Run: headless pygame with SDL's dummy video driver; simulated clock (each Clock.tick advances the game by its frame time, no real sleeping); random seed 0; keys injected as events and as key.get_pressed() state; no mouse input; restart key R tapped at the start of phases 3 and 4.
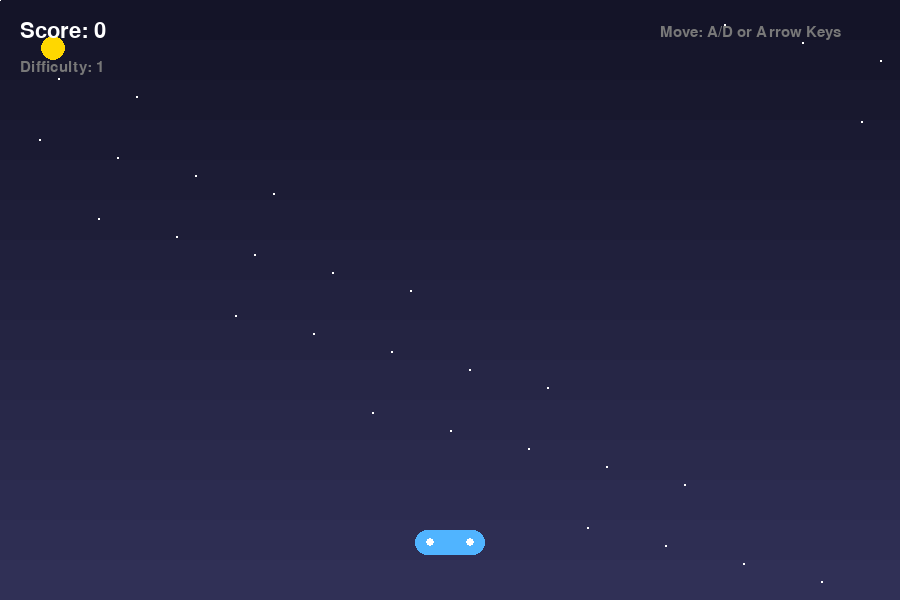
Frame 1 of 4 · flips 1–60 · no input
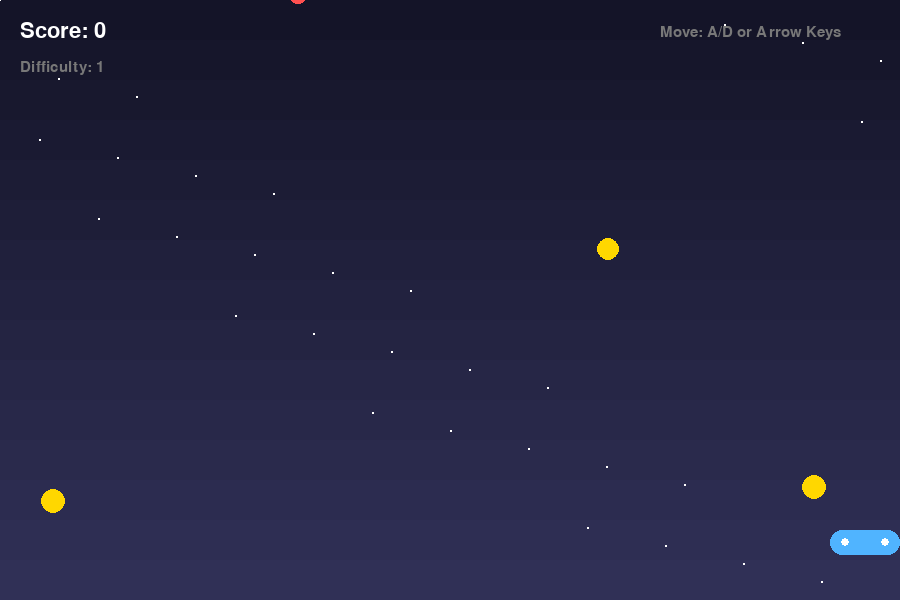
Frame 2 of 4 · flips 61–180 · tapped SPACE, RETURN · held RIGHT (→), D
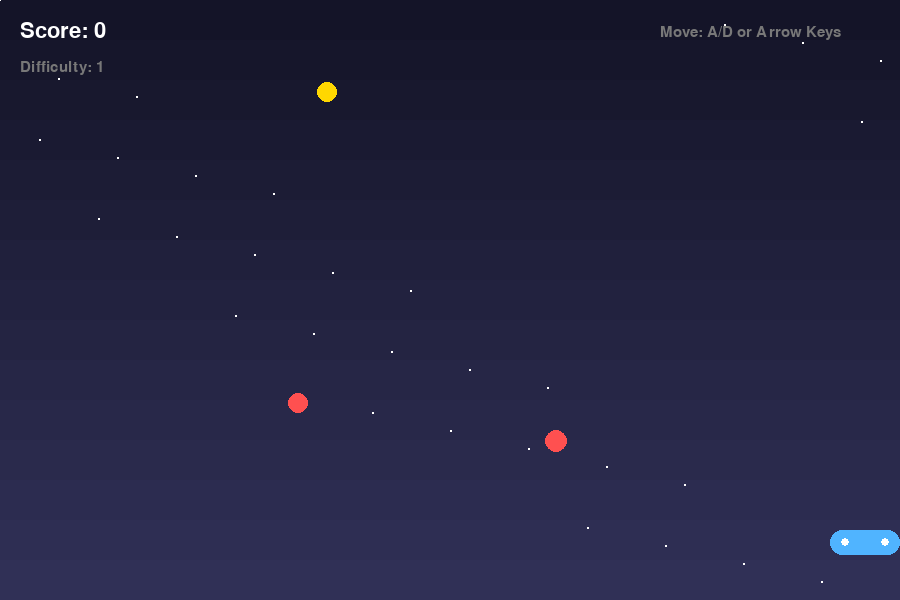
Frame 3 of 4 · flips 181–300 · tapped R · held DOWN (↓), S
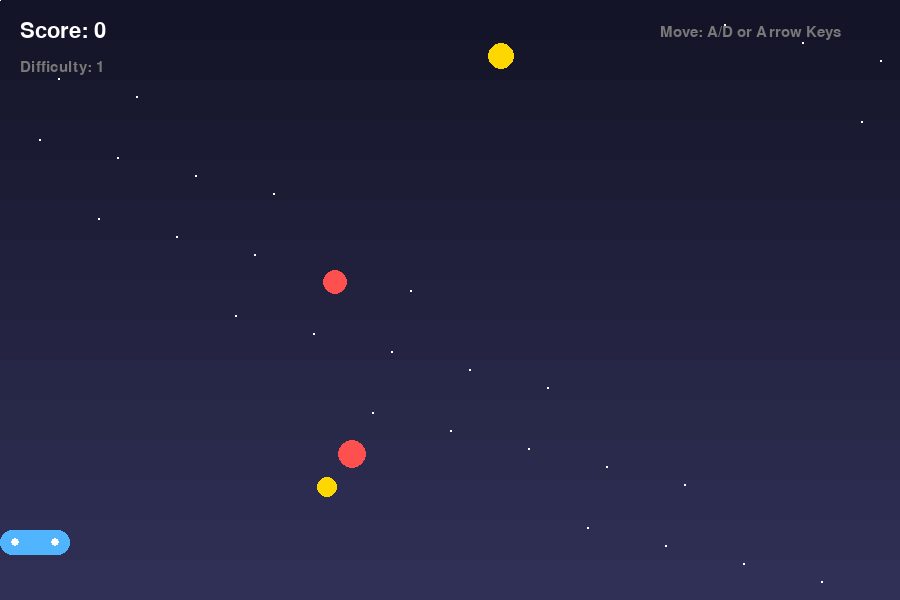
Frame 4 of 4 · flips 301–420 · tapped R · held LEFT (←), A, UP (↑), W

The pygame program that drew these frames:

import pygame
import random
import math

pygame.init()

WIDTH, HEIGHT = 900, 600
screen = pygame.display.set_mode((WIDTH, HEIGHT))
pygame.display.set_caption("Sky Collector")

clock = pygame.time.Clock()

WHITE = (255, 255, 255)
BLACK = (20, 20, 30)
BLUE = (80, 180, 255)
RED = (255, 80, 80)
YELLOW = (255, 215, 0)
GREEN = (100, 255, 140)
PURPLE = (180, 100, 255)
GRAY = (120, 120, 120)

font_large = pygame.font.SysFont("arial", 52, bold=True)
font_medium = pygame.font.SysFont("arial", 32)
font_small = pygame.font.SysFont("arial", 22)


class Particle:
    def __init__(self, x, y, color):
        self.x = x
        self.y = y
        self.color = color
        self.life = 30
        self.vx = random.uniform(-4, 4)
        self.vy = random.uniform(-4, 4)
        self.size = random.randint(2, 5)

    def update(self):
        self.x += self.vx
        self.y += self.vy
        self.life -= 1

    def draw(self):
        if self.life > 0:
            pygame.draw.circle(
                screen,
                self.color,
                (int(self.x), int(self.y)),
                self.size
            )


class Player:
    def __init__(self):
        self.width = 70
        self.height = 25
        self.x = WIDTH // 2 - self.width // 2
        self.y = HEIGHT - 70
        self.speed = 8

    @property
    def rect(self):
        return pygame.Rect(self.x, self.y, self.width, self.height)

    def move(self, keys):
        if keys[pygame.K_LEFT] or keys[pygame.K_a]:
            self.x -= self.speed

        if keys[pygame.K_RIGHT] or keys[pygame.K_d]:
            self.x += self.speed

        self.x = max(0, min(WIDTH - self.width, self.x))

    def draw(self):
        pygame.draw.rect(screen, BLUE, self.rect, border_radius=12)

        pygame.draw.circle(
            screen,
            WHITE,
            (self.x + 15, self.y + 12),
            4
        )

        pygame.draw.circle(
            screen,
            WHITE,
            (self.x + self.width - 15, self.y + 12),
            4
        )


class FallingObject:
    def __init__(self, dangerous=False):
        self.dangerous = dangerous
        self.size = random.randint(18, 28)
        self.x = random.randint(0, WIDTH - self.size)
        self.y = -self.size
        self.speed = random.uniform(3, 6)

    @property
    def rect(self):
        return pygame.Rect(self.x, self.y, self.size, self.size)

    def update(self, difficulty):
        self.y += self.speed + difficulty

    def draw(self):
        color = RED if self.dangerous else YELLOW
        pygame.draw.circle(
            screen,
            color,
            (int(self.x + self.size // 2),
             int(self.y + self.size // 2)),
            self.size // 2
        )


def draw_background():
    screen.fill(BLACK)

    for y in range(0, HEIGHT, 40):
        alpha = y / HEIGHT
        color = (
            int(20 + alpha * 30),
            int(20 + alpha * 30),
            int(40 + alpha * 50)
        )

        pygame.draw.rect(
            screen,
            color,
            (0, y, WIDTH, 40)
        )

    for i in range(30):
        pygame.draw.circle(
            screen,
            WHITE,
            (
                (i * 137) % WIDTH,
                (i * 97) % HEIGHT
            ),
            1
        )


def reset_game():
    return {
        "player": Player(),
        "objects": [],
        "particles": [],
        "score": 0,
        "timer": 0,
        "game_over": False
    }


game = reset_game()

running = True

while running:
    clock.tick(60)

    keys = pygame.key.get_pressed()

    for event in pygame.event.get():
        if event.type == pygame.QUIT:
            running = False

        if event.type == pygame.KEYDOWN:
            if game["game_over"] and event.key == pygame.K_r:
                game = reset_game()

    draw_background()

    if not game["game_over"]:
        game["player"].move(keys)

        game["timer"] += 1

        difficulty = game["score"] / 20

        spawn_rate = max(15, 45 - int(difficulty))

        if game["timer"] % spawn_rate == 0:
            dangerous = random.random() < 0.25
            game["objects"].append(FallingObject(dangerous))

        for obj in game["objects"][:]:
            obj.update(difficulty)

            if obj.rect.colliderect(game["player"].rect):
                if obj.dangerous:
                    for _ in range(40):
                        game["particles"].append(
                            Particle(
                                obj.x,
                                obj.y,
                                RED
                            )
                        )

                    game["game_over"] = True

                else:
                    game["score"] += 1

                    for _ in range(15):
                        game["particles"].append(
                            Particle(
                                obj.x,
                                obj.y,
                                YELLOW
                            )
                        )

                game["objects"].remove(obj)

            elif obj.y > HEIGHT:
                game["objects"].remove(obj)

        for particle in game["particles"][:]:
            particle.update()

            if particle.life <= 0:
                game["particles"].remove(particle)

    for obj in game["objects"]:
        obj.draw()

    game["player"].draw()

    for particle in game["particles"]:
        particle.draw()

    score_text = font_medium.render(
        f"Score: {game['score']}",
        True,
        WHITE
    )

    level_text = font_small.render(
        f"Difficulty: {1 + game['score'] // 10}",
        True,
        GRAY
    )

    screen.blit(score_text, (20, 20))
    screen.blit(level_text, (20, 60))

    instructions = font_small.render(
        "Move: A/D or Arrow Keys",
        True,
        GRAY
    )

    screen.blit(instructions, (WIDTH - 240, 25))

    if game["game_over"]:
        overlay = pygame.Surface((WIDTH, HEIGHT))
        overlay.set_alpha(180)
        overlay.fill(BLACK)
        screen.blit(overlay, (0, 0))

        game_over_text = font_large.render(
            "GAME OVER",
            True,
            RED
        )

        final_score = font_medium.render(
            f"Final Score: {game['score']}",
            True,
            WHITE
        )

        restart_text = font_small.render(
            "Press R to Restart",
            True,
            GREEN
        )

        screen.blit(
            game_over_text,
            game_over_text.get_rect(center=(WIDTH // 2, 240))
        )

        screen.blit(
            final_score,
            final_score.get_rect(center=(WIDTH // 2, 310))
        )

        screen.blit(
            restart_text,
            restart_text.get_rect(center=(WIDTH // 2, 360))
        )

    pygame.display.flip()

pygame.quit()
